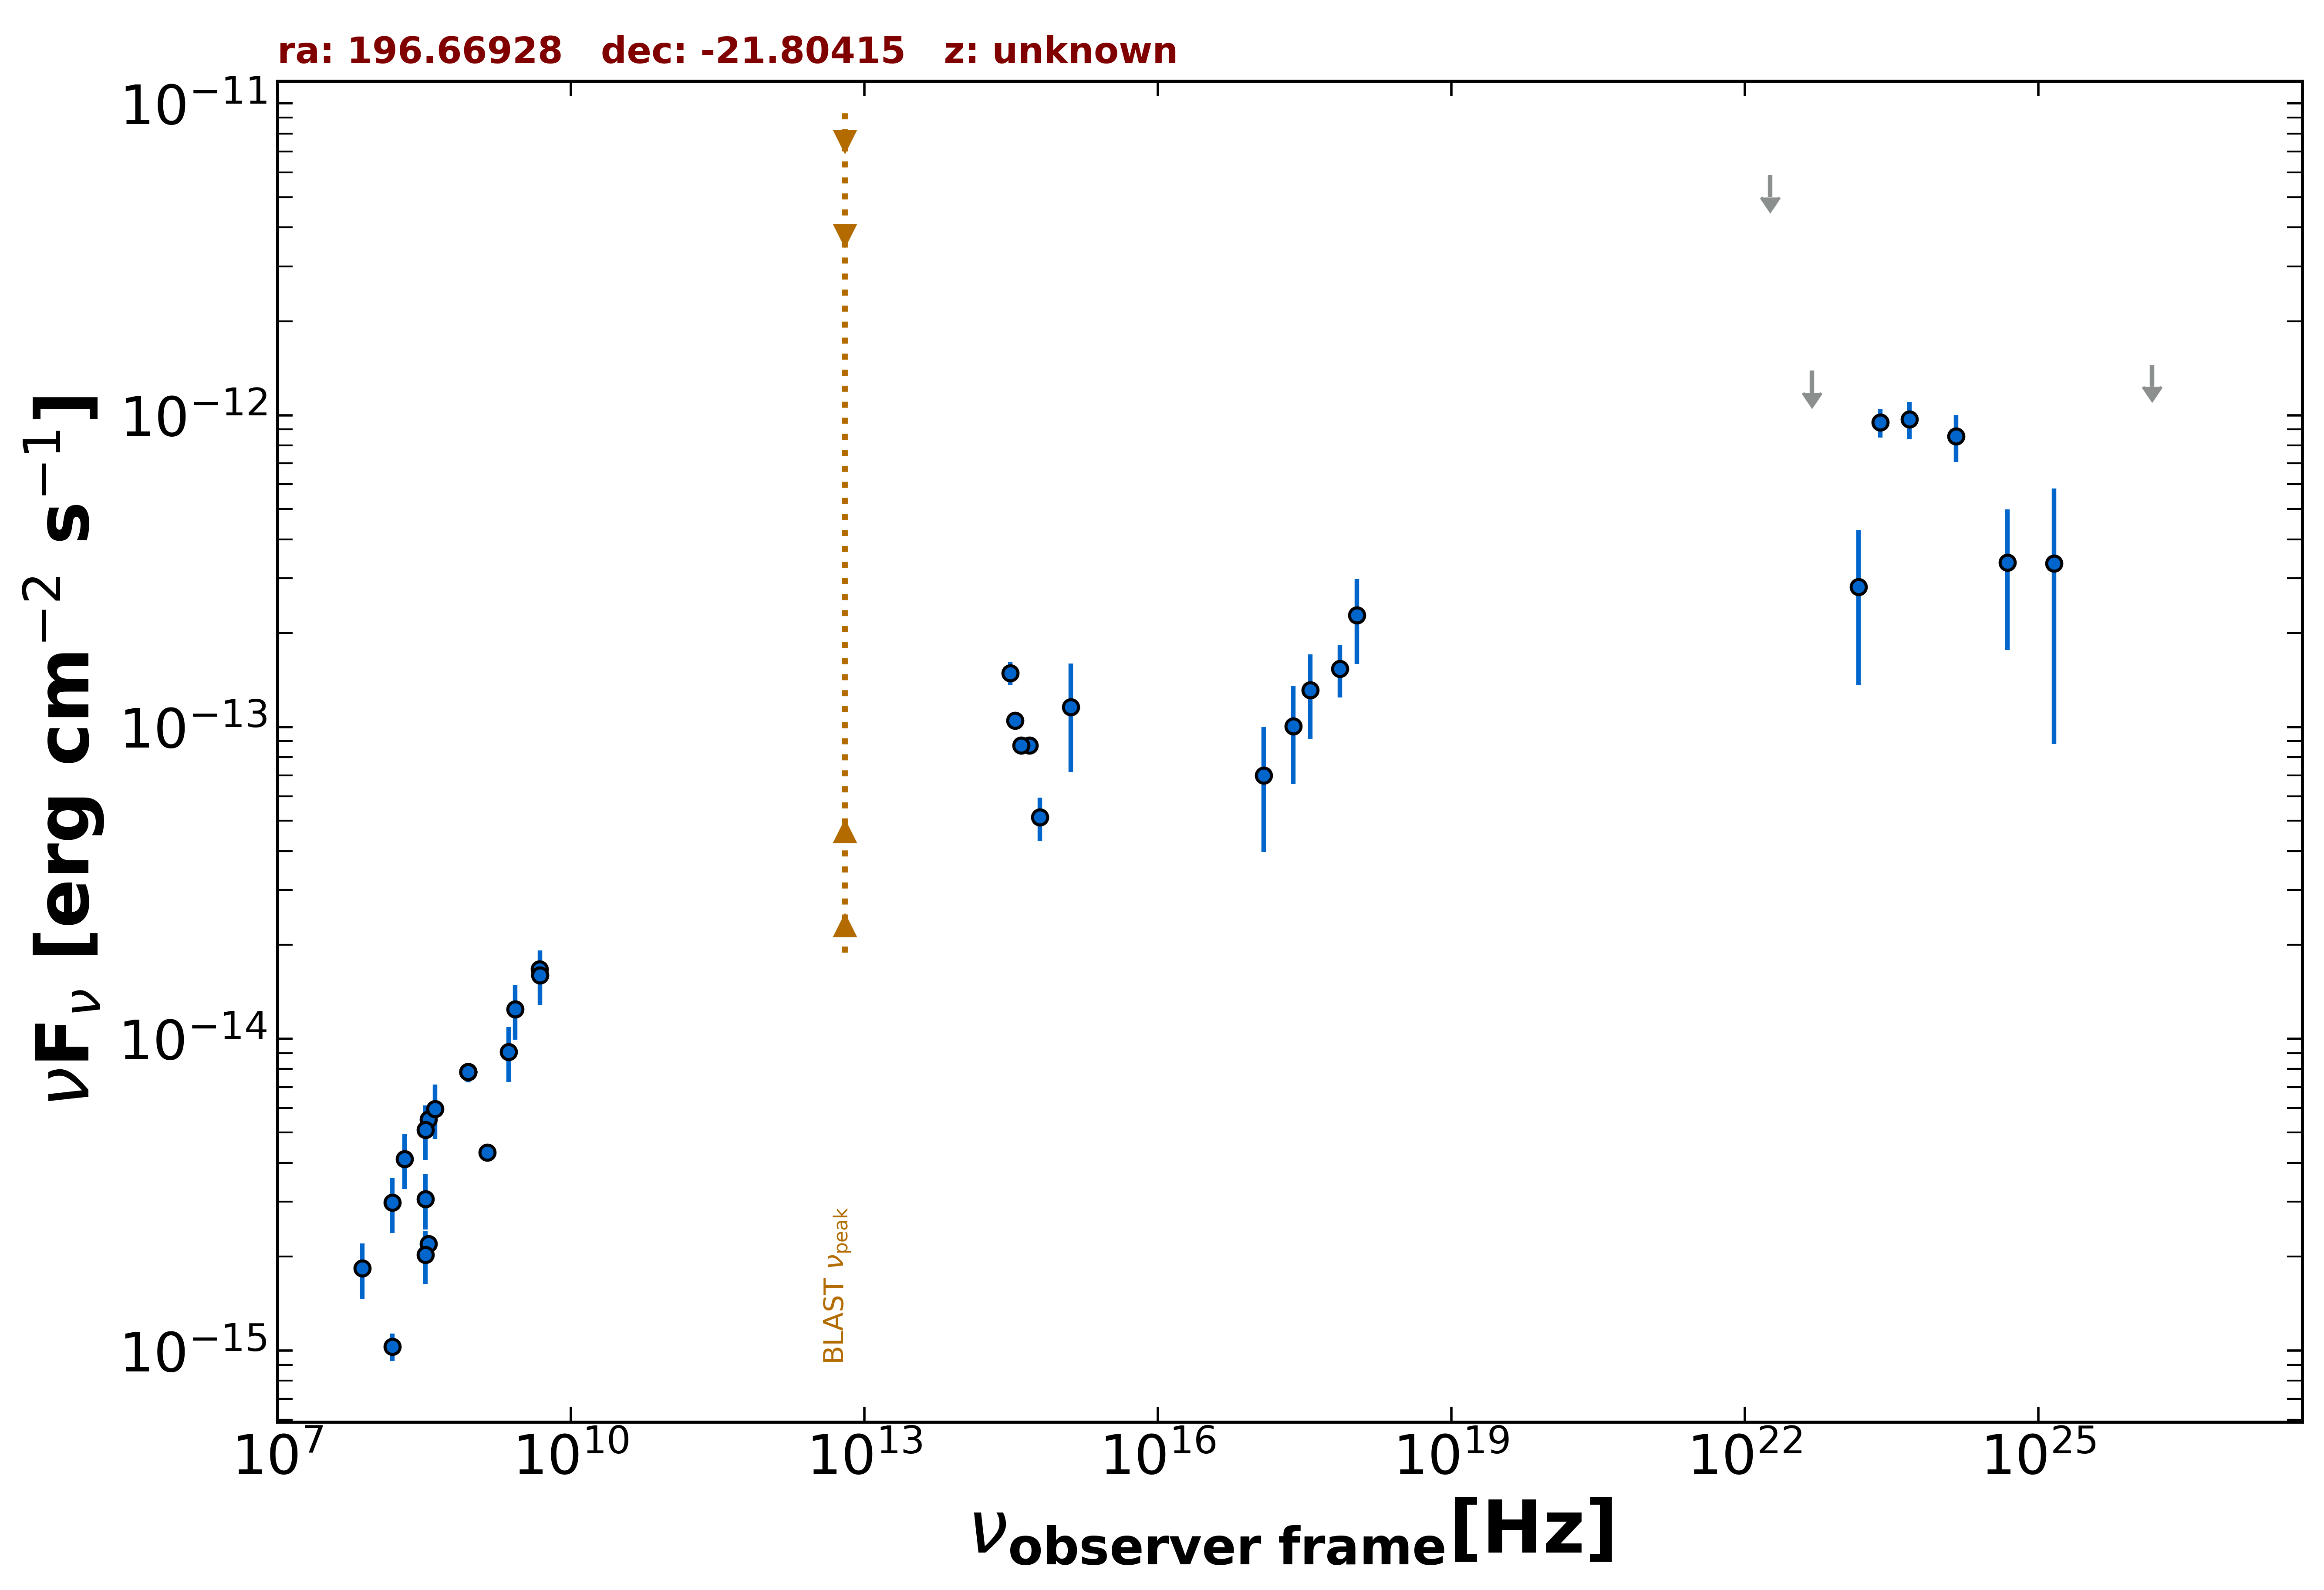

Values plotted in this chart, from the file beside it:
freq., flux, err_flux, MJD_start, MJD_end, flag, catalog, reference
1.400e+09, 4.325e-15, 1.385e-16, 55000, 55000, , NVSS, Condon et al. 1998  AJ  115  1693
8.870e+08, 7.817e-15, 5.590e-16, 55000, 55000, , RACS, Hale et al. 2021  PASA  38  e058
8.870e+08, 7.817e-15, 5.590e-16, 55000, 55000, , RACS, Hale et al. 2021  PASA  38  e058
8.870e+08, 7.817e-15, 5.590e-16, 55000, 55000, , RACS, Hale et al. 2021  PASA  38  e058
8.870e+08, 7.817e-15, 5.590e-16, 55000, 55000, , RACS, Hale et al. 2021  PASA  38  e058
8.870e+08, 7.817e-15, 5.590e-16, 55000, 55000, , RACS, Hale et al. 2021  PASA  38  e058
1.500e+08, 1.030e-15, 1.038e-16, 55000, 55000, , TGSS150, Intema et al. 2017  A&A  598  A781
3.520e+08, 2.196e-15, 1.900e-17, 55000, 55000, , WISH352, De Bruce et al. 2002  A&A  394  59
3.520e+08, 5.512e-15, 1.900e-17, 55000, 55000, , WISH352, De Bruce et al. 2002  A&A  394  59
4.800e+09, 1.670e-14, 1.005e-15, 55000, 55000, , PMN, Griffith et al. 1993-1996  VizieR  VIII/…
6.233e+14, 5.127e-14, 8.160e-15, 55000, 55000, , PanSTARRS, Flewelling et al. 2020  ApJS  251  7
4.859e+14, 8.723e-14, 2.745e-15, 55000, 55000, , PanSTARRS, Flewelling et al. 2020  ApJS  251  7
3.987e+14, 8.736e-14, 3.820e-15, 55000, 55000, , PanSTARRS, Flewelling et al. 2020  ApJS  251  7
3.462e+14, 1.049e-13, 3.550e-15, 55000, 55000, , PanSTARRS, Flewelling et al. 2020  ApJS  251  7
3.116e+14, 1.490e-13, 1.270e-14, 55000, 55000, , PanSTARRS, Flewelling et al. 2020  ApJS  251  7
1.295e+15, 1.157e-13, 4.385e-14, 55000, 55000, , GALEX, Morrissey et al. 2007  ApJS  173  682
2.418e+17, 1.005e-13, 3.498e-14, 56418, 56422, , OUSXB, Giommi et al. 2019  A&A  631  A116
1.209e+17, 6.984e-14, 3.018e-14, 56418, 56422, , OUSXB, Giommi et al. 2019  A&A  631  A116
3.627e+17, 1.311e-13, 3.969e-14, 56418, 56422, , OUSXB, Giommi et al. 2019  A&A  631  A116
7.253e+17, 1.539e-13, 2.970e-14, 56418, 56422, , OUSXB, Giommi et al. 2019  A&A  631  A116
1.088e+18, 2.285e-13, 6.930e-14, 56418, 56422, , OUSXB, Giommi et al. 2019  A&A  631  A116
2.418e+23, 9.475e-13, 9.940e-14, 55000, 55000, , 4FGL-DR3, The Fermi-LAT Collaboration 2022  arXiv:…
1.813e+22, 5.886e-12, 0.000e+00, 55000, 55000, UL, 4FGL-DR3, The Fermi-LAT Collaboration 2022  arXiv:…
4.835e+22, 1.390e-12, 0.000e+00, 55000, 55000, UL, 4FGL-DR3, The Fermi-LAT Collaboration 2022  arXiv:…
1.451e+23, 2.813e-13, 1.454e-13, 55000, 55000, , 4FGL-DR3, The Fermi-LAT Collaboration 2022  arXiv:…
4.835e+23, 9.703e-13, 1.342e-13, 55000, 55000, , 4FGL-DR3, The Fermi-LAT Collaboration 2022  arXiv:…
1.451e+24, 8.544e-13, 1.459e-13, 55000, 55000, , 4FGL-DR3, The Fermi-LAT Collaboration 2022  arXiv:…
4.835e+24, 3.373e-13, 1.607e-13, 55000, 55000, , 4FGL-DR3, The Fermi-LAT Collaboration 2022  arXiv:…
1.451e+25, 3.350e-13, 2.469e-13, 55000, 55000, , 4FGL-DR3, The Fermi-LAT Collaboration 2022  arXiv:…
1.451e+26, 1.451e-12, 0.000e+00, 55000, 55000, UL, 4FGL-DR3, The Fermi-LAT Collaboration 2022  arXiv:…
3.250e+08, 2.028e-15, 3.900e-16, 55000, 55000, , SPECFINDV3, Stein et al.  2021  A&A  655  A17
4.080e+08, 5.957e-15, 1.183e-15, 55000, 55000, , SPECFINDV3, Stein et al.  2021  A&A  655  A17
4.850e+09, 1.601e-14, 3.205e-15, 55000, 55000, , SPECFINDV3, Stein et al.  2021  A&A  655  A17
3.250e+08, 5.103e-15, 1.008e-15, 55000, 55000, , SPECFINDV3, Stein et al.  2021  A&A  655  A17
2.000e+08, 4.120e-15, 8.200e-16, 55000, 55000, , SPECFINDV3, Stein et al.  2021  A&A  655  A17
1.500e+08, 2.985e-15, 6.000e-16, 55000, 55000, , SPECFINDV3, Stein et al.  2021  A&A  655  A17
3.250e+08, 3.062e-15, 6.175e-16, 55000, 55000, , SPECFINDV3, Stein et al.  2021  A&A  655  A17
7.400e+07, 1.835e-15, 3.700e-16, 55000, 55000, , SPECFINDV3, Stein et al.  2021  A&A  655  A17
2.307e+09, 9.090e-15, 1.821e-15, 55000, 55000, , SPECFINDV3, Stein et al.  2021  A&A  655  A17
2.700e+09, 1.242e-14, 2.482e-15, 55000, 55000, , SPECFINDV3, Stein et al.  2021  A&A  655  A17
